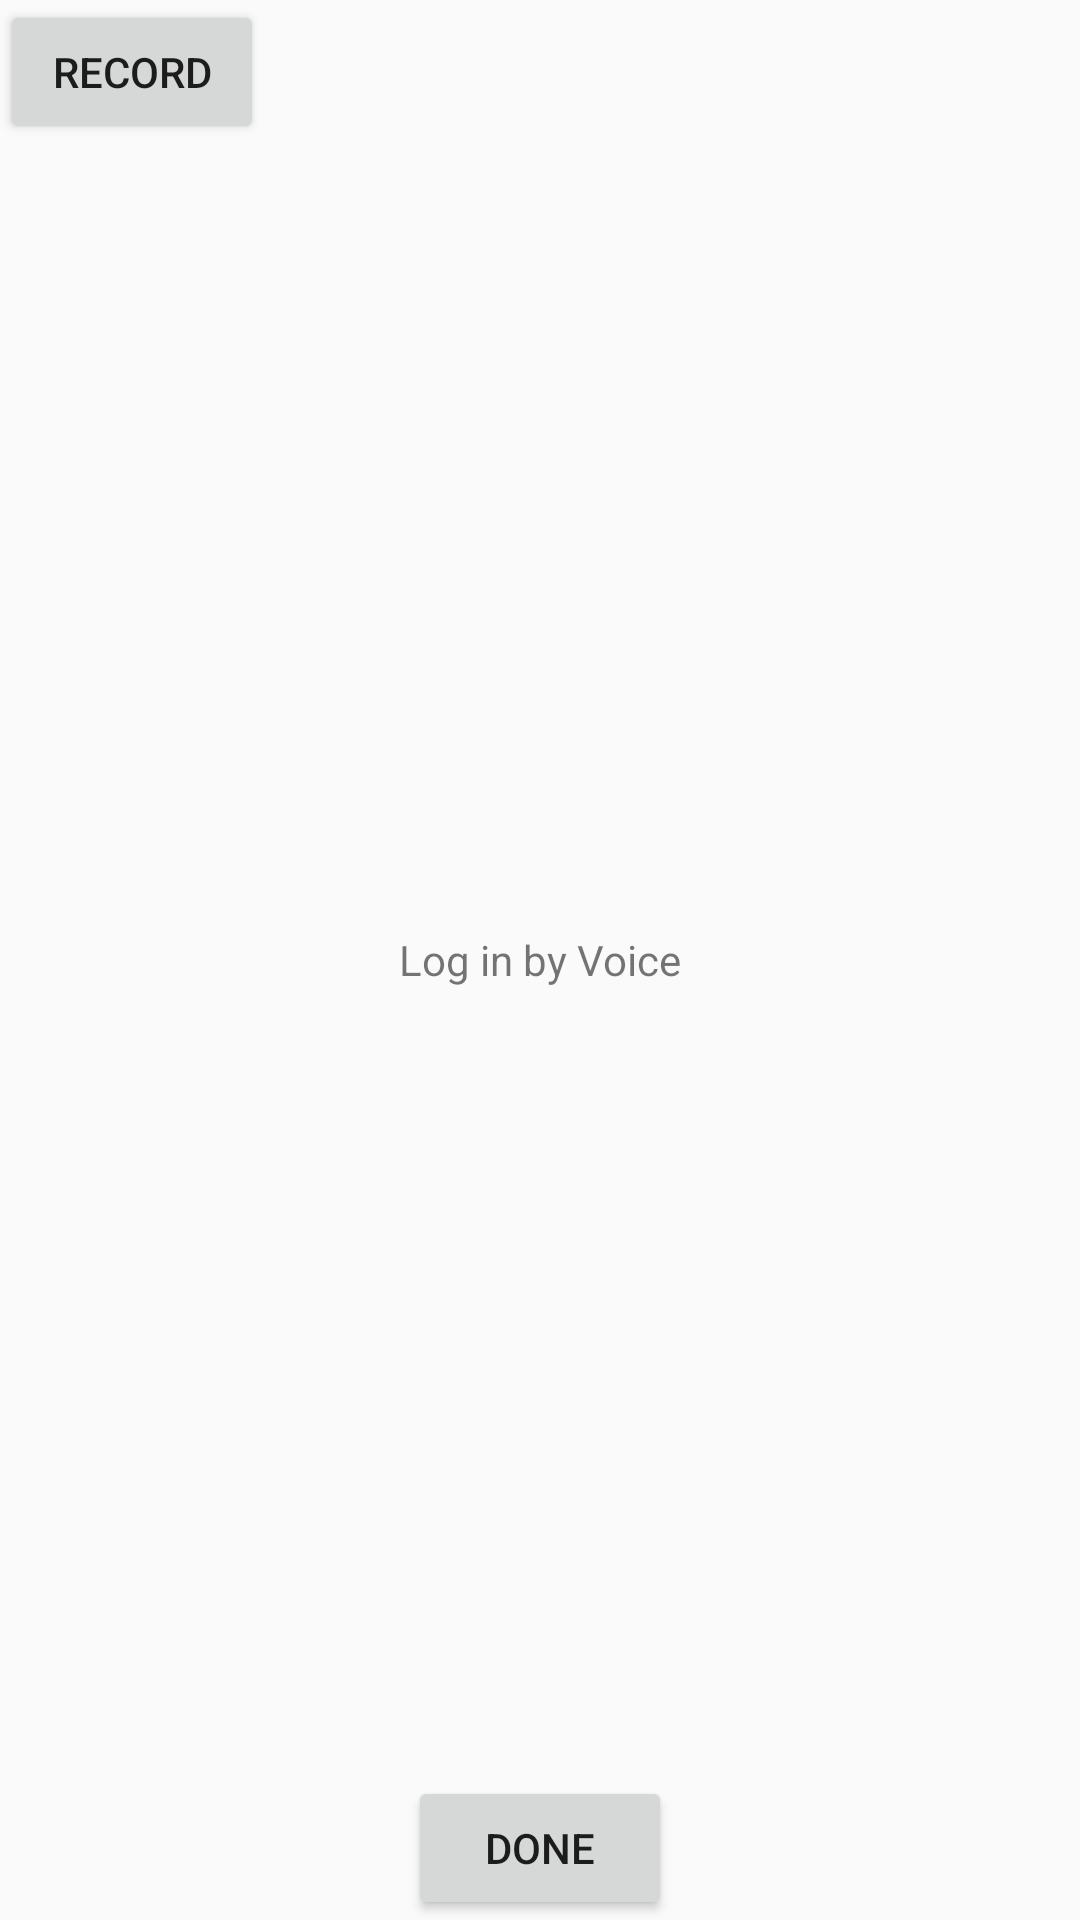

Here is an Android app screen rendered from its layout file. Give the layout XML and the strings, colors and styles it references.
<!-- AndroidManifest.xml: application theme AppTheme -->
<!-- res/layout/fragment_login_voice.xml -->
<?xml version="1.0" encoding="utf-8"?>
<RelativeLayout xmlns:android="http://schemas.android.com/apk/res/android"
    android:layout_width="match_parent"
    android:layout_height="match_parent">

    <Button
        android:id="@+id/login_voice_btn_record"
        android:layout_width="wrap_content"
        android:layout_height="wrap_content"
        android:text="Record" />

    <TextView
        android:id="@+id/login_voice_textview"
        android:layout_width="wrap_content"
        android:layout_height="wrap_content"
        android:layout_centerInParent="true"
        android:text="Log in by Voice" />

    <Button
        android:id="@+id/login_voice_btn_done"
        android:layout_width="wrap_content"
        android:layout_height="wrap_content"
        android:layout_alignParentBottom="true"
        android:layout_centerHorizontal="true"
        android:text="DONE" />
</RelativeLayout>
<!-- resources referenced by this layout -->
<resources>
  <style name="AppTheme" parent="Theme.AppCompat.Light.DarkActionBar">
          
          <item name="colorPrimary">@color/colorPrimary</item>
          <item name="colorPrimaryDark">@color/colorPrimaryDark</item>
          <item name="colorAccent">@color/colorAccent</item>
      </style>
  <color name="colorPrimary">#673AB7</color>
  <color name="colorPrimaryDark">#512DA8</color>
  <color name="colorAccent">#FF5722</color>
</resources>
